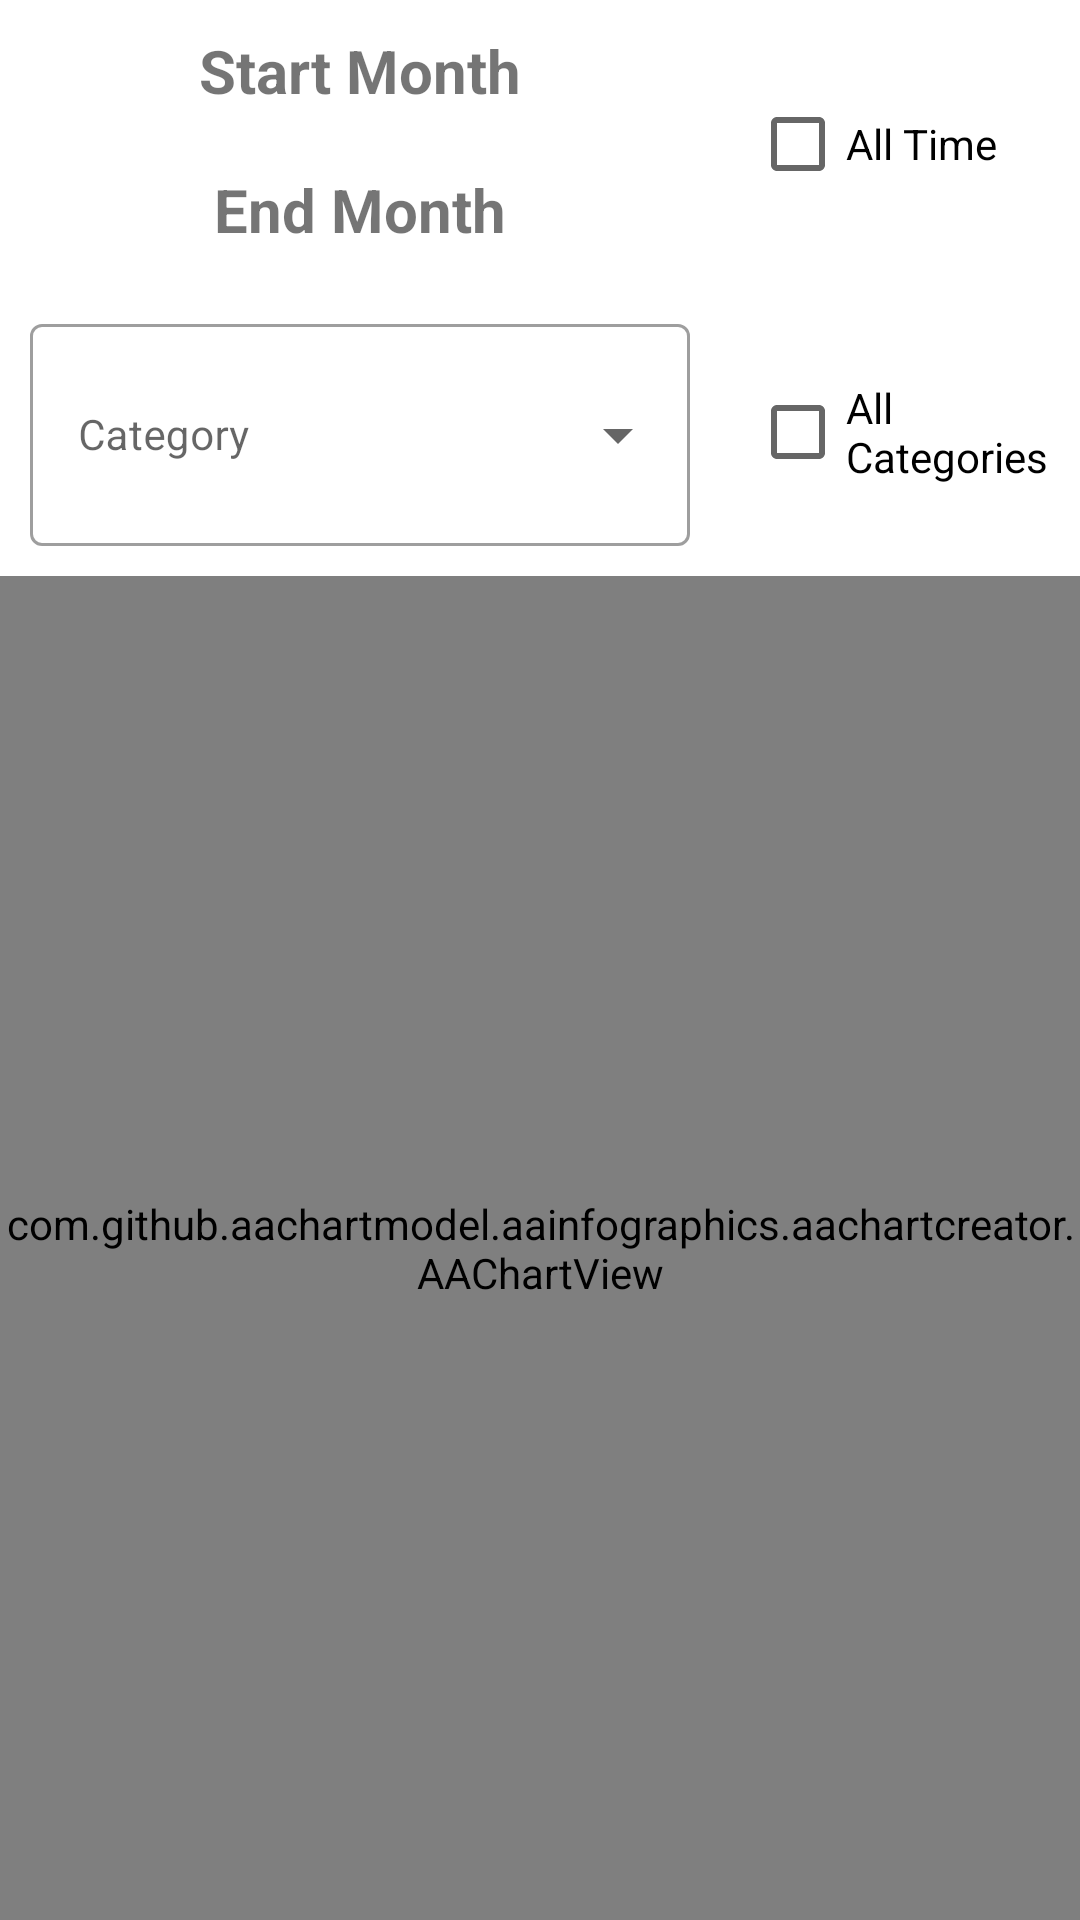

Android layout source for this screen:
<!-- AndroidManifest.xml: application theme Theme.StudentAccounting -->
<!-- res/layout/fragment_time_series.xml -->
<?xml version="1.0" encoding="utf-8"?>
<LinearLayout xmlns:android="http://schemas.android.com/apk/res/android"
    xmlns:app="http://schemas.android.com/apk/res-auto"
    android:id="@+id/linearLayoutFilterTop"
    android:layout_width="match_parent"
    android:layout_height="match_parent"
    android:orientation="vertical"
    app:layout_constraintBottom_toBottomOf="parent"
    app:layout_constraintEnd_toEndOf="parent"
    app:layout_constraintStart_toStartOf="parent"
    app:layout_constraintTop_toTopOf="parent">


    <LinearLayout
        android:layout_width="match_parent"
        android:layout_height="0dp"
        android:layout_weight="30"
        android:orientation="horizontal">

        <LinearLayout
            android:layout_width="0dp"
            android:layout_height="match_parent"
            android:layout_weight="3"
            android:orientation="vertical">

            <TextView
                android:id="@+id/tvStartMonth"
                android:layout_width="match_parent"
                android:layout_height="0dp"
                android:layout_margin="10dp"
                android:layout_weight="0.5"
                android:gravity="center"
                android:text="@string/start_month"
                android:textAlignment="center"
                android:textSize="20sp"
                android:textStyle="bold" />

            <TextView
                android:id="@+id/tvEndMonth"
                android:layout_width="match_parent"
                android:layout_height="0dp"
                android:layout_margin="10dp"
                android:layout_weight="0.5"
                android:gravity="center"
                android:text="@string/end_month"
                android:textAlignment="center"
                android:textSize="20sp"
                android:textStyle="bold" />

            <com.google.android.material.textfield.TextInputLayout
                style="@style/Widget.MaterialComponents.TextInputLayout.OutlinedBox.ExposedDropdownMenu"
                android:layout_width="match_parent"
                android:layout_height="0dp"
                android:layout_margin="10dp"
                android:layout_weight="1.5"
                android:hint="@string/category">

                <AutoCompleteTextView
                    android:id="@+id/actvCategory"
                    android:layout_width="match_parent"
                    android:layout_height="match_parent"
                    android:textSize="14sp" />

            </com.google.android.material.textfield.TextInputLayout>

        </LinearLayout>

        <LinearLayout
            android:layout_width="0dp"
            android:layout_height="match_parent"
            android:layout_weight="1.5"
            android:orientation="vertical">

            <CheckBox
                android:id="@+id/cbMonth"
                android:layout_width="match_parent"
                android:layout_height="match_parent"
                android:layout_margin="10dp"
                android:layout_weight="1"
                android:text="@string/all_time" />

            <CheckBox
                android:id="@+id/cbCat"
                android:layout_width="match_parent"
                android:layout_height="match_parent"
                android:layout_margin="10dp"
                android:layout_weight="1"
                android:text="@string/all_categories" />

        </LinearLayout>
    </LinearLayout>

    <LinearLayout
        android:layout_width="match_parent"
        android:layout_height="0dp"
        android:layout_weight="70"
        android:orientation="vertical">

        <com.github.aachartmodel.aainfographics.aachartcreator.AAChartView
            android:id="@+id/aa_chart_view_line"
            android:layout_width="match_parent"
            android:layout_height="match_parent"
            android:layout_weight="1" />

        
        
        
        
        

    </LinearLayout>

</LinearLayout>
<!-- resources referenced by this layout -->
<resources>
  <string name="all_categories">All Categories</string>
  <string name="all_time">All Time</string>
  <string name="category">Category</string>
  <string name="end_month">End Month</string>
  <string name="start_month">Start Month</string>
  <style name="Theme.StudentAccounting" parent="Theme.MaterialComponents.Light.DarkActionBar">
          
          <item name="colorPrimary">@color/purple_500</item>
          <item name="colorPrimaryVariant">@color/purple_700</item>
          <item name="colorOnPrimary">@color/white</item>
          
          <item name="colorSecondary">@color/teal_200</item>
          <item name="colorSecondaryVariant">@color/teal_700</item>
          <item name="colorOnSecondary">@color/black</item>
          
          <item name="android:statusBarColor">?attr/colorPrimaryVariant</item>
          
      </style>
  <color name="purple_500">#FF6200EE</color>
  <color name="purple_700">#FF3700B3</color>
  <color name="white">#FFFFFFFF</color>
  <color name="teal_200">#FF03DAC5</color>
  <color name="teal_700">#FF018786</color>
  <color name="black">#FF000000</color>
</resources>
